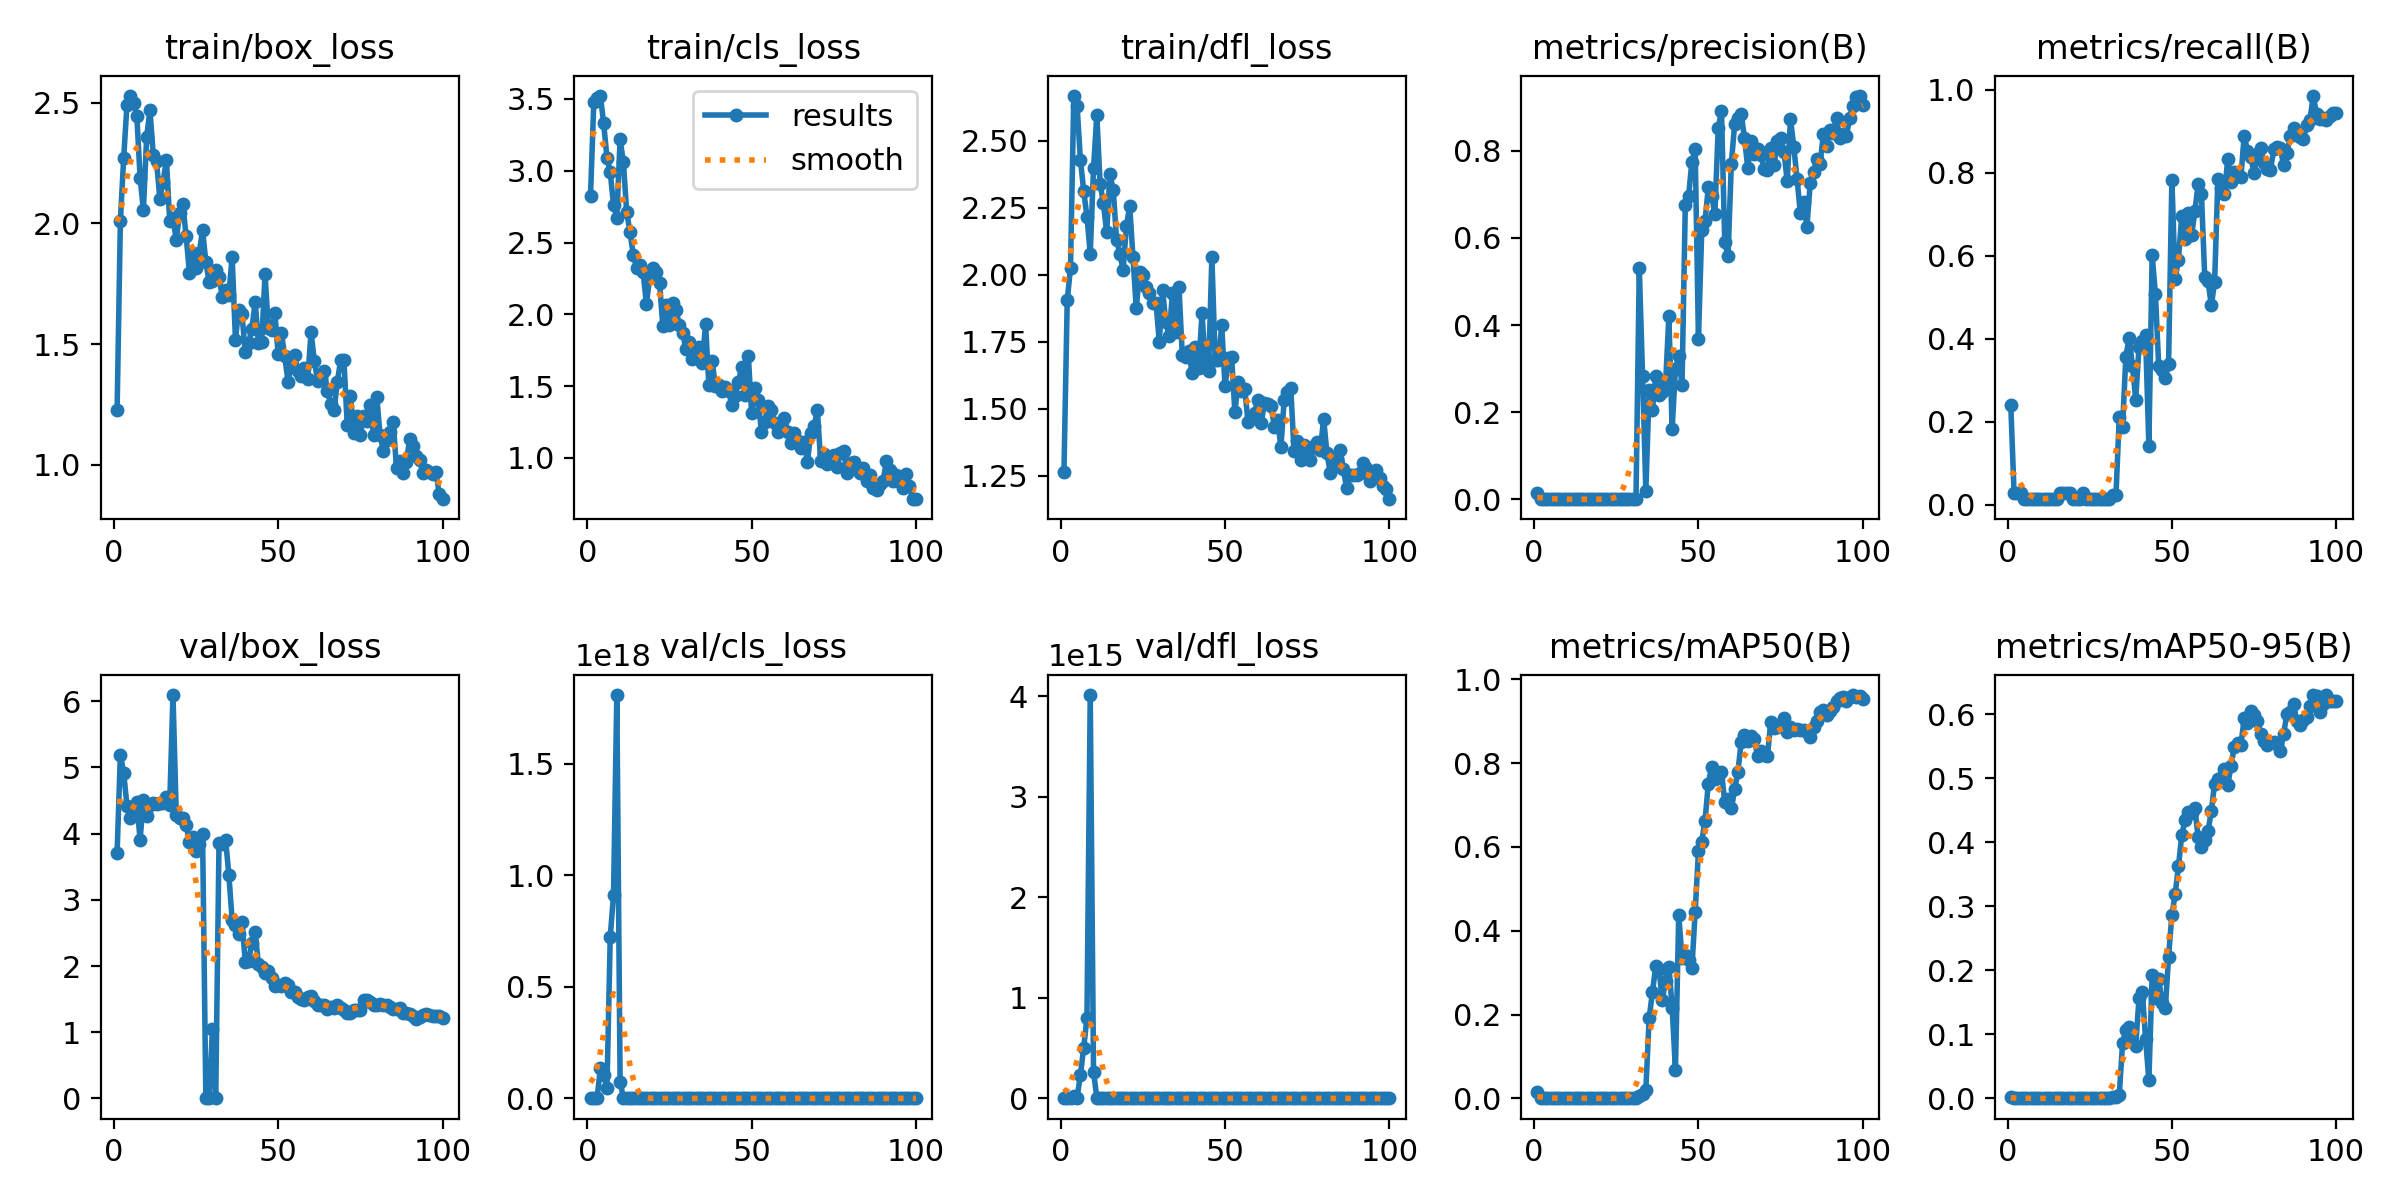

The file beside this chart, header and first rows:
epoch, time, train/box_loss, train/cls_loss, train/dfl_loss, metrics/precision(B), metrics/recall(B), metrics/mAP50(B), metrics/mAP50-95(B), val/box_loss, val/cls_loss, val/dfl_loss, lr/pg0, lr/pg1, lr/pg2
1, 200.7, 1.226, 2.825, 1.262, 0.01456, 0.2403, 0.01451, 0.00295, 3.709, 11.67, 2.95, 0.0964, 0.0004, 0.0004
2, 398.9, 2.009, 3.479, 1.905, 0.00054, 0.02778, 0.00028, 6e-05, 5.195, 4394, 25.45, 0.09189, 0.0008911, 0.0008911
3, 603.2, 2.27, 3.505, 2.027, 0.00054, 0.02778, 0.00028, 6e-05, 4.922, 8.27426e+14, 2.01665e+12, 0.08737, 0.001372, 0.001372
4, 804.9, 2.489, 3.522, 2.668, 0.00054, 0.02778, 0.00028, 6e-05, 4.422, 1.35635e+17, 2.20293e+13, 0.08284, 0.001844, 0.001844
5, 1058, 2.528, 3.33, 2.631, 0.00015, 0.01389, 9e-05, 4e-05, 4.241, 1.06679e+17, 7.13635e+12, 0.0783, 0.002305, 0.002305
6, 1273, 2.5, 3.091, 2.43, 0.00015, 0.01389, 9e-05, 4e-05, 4.398, 4.74727e+16, 2.32003e+14, 0.07376, 0.002756, 0.002756
7, 1477, 2.446, 2.99, 2.315, 0.00015, 0.01389, 9e-05, 3e-05, 4.472, 7.23646e+17, 5.01549e+14, 0.0692, 0.003198, 0.003198
8, 1681, 2.189, 2.761, 2.217, 0.00019, 0.01389, 0.00037, 4e-05, 3.908, 9.1174e+17, 7.98811e+14, 0.06463, 0.00363, 0.00363
9, 1878, 2.054, 2.674, 2.079, 0.00015, 0.01389, 0.0003, 0.00012, 4.513, 1.80696e+18, 4.01328e+15, 0.06005, 0.004052, 0.004052
10, 2072, 2.358, 3.218, 2.397, 0.00015, 0.01389, 0.0003, 0.00012, 4.272, 7.46644e+16, 2.66168e+14, 0.05546, 0.004463, 0.004463
11, 2263, 2.468, 3.061, 2.597, 0.00015, 0.01389, 0.0003, 0.00012, 4.44, 2.68534e+15, 7.97522e+12, 0.05087, 0.004865, 0.004865
12, 2452, 2.283, 2.712, 2.339, 0.00015, 0.01389, 0.0003, 0.00012, 4.458, 8.49892e+13, 2.15796e+11, 0.04626, 0.005257, 0.005257
13, 2641, 2.258, 2.573, 2.268, 0.00015, 0.01389, 0.0003, 0.00012, 4.441, 1.5581e+13, 3.6511e+10, 0.04164, 0.00564, 0.00564
14, 2838, 2.102, 2.416, 2.158, 0.0002, 0.01389, 0.00012, 1e-05, 4.458, 4.60879e+12, 1.00485e+10, 0.03701, 0.006012, 0.006012
15, 3025, 2.172, 2.325, 2.375, 0.0002, 0.01389, 0.00011, 1e-05, 4.459, 3.62318e+11, 1.06553e+09, 0.03237, 0.006374, 0.006374
16, 3212, 2.263, 2.345, 2.317, 0.00027, 0.02778, 0.00027, 3e-05, 4.548, 8.37329e+10, 3.81455e+08, 0.02773, 0.006727, 0.006727
17, 3405, 2.011, 2.292, 2.132, 0.0002, 0.02778, 0.00026, 0.0001, 4.435, 2.33362e+10, 5.33362e+08, 0.02307, 0.007069, 0.007069
18, 3605, 2.022, 2.072, 2.079, 0.00061, 0.02778, 0.00111, 0.00013, 6.095, 3.55818e+10, 4.34055e+08, 0.0184, 0.007402, 0.007402
19, 3809, 1.931, 2.257, 2.018, 0.0002, 0.02778, 0.00021, 4e-05, 4.288, 3.88046e+09, 1.01711e+08, 0.01372, 0.007725, 0.007725
20, 4010, 2.042, 2.32, 2.181, 0.00015, 0.01389, 9e-05, 2e-05, 4.243, 7.34092e+09, 3.09504e+07, 0.009038, 0.008038, 0.008038
21, 4212, 2.078, 2.296, 2.257, 0.00015, 0.01389, 9e-05, 2e-05, 4.243, 7.0093e+09, 1.57407e+07, 0.00802, 0.00802, 0.00802
22, 4411, 1.947, 2.22, 2.066, 0.00015, 0.01389, 9e-05, 1e-05, 4.132, 5.46173e+09, 1.31429e+07, 0.007921, 0.007921, 0.007921
23, 4607, 1.796, 1.916, 1.875, 0.00029, 0.02778, 0.0002, 3e-05, 3.879, 4.38453e+09, 1.02698e+07, 0.007822, 0.007822, 0.007822
24, 4810, 1.878, 2.064, 2.009, 0.00021, 0.01389, 0.00014, 1e-05, 3.943, 4.02493e+08, 928446, 0.007723, 0.007723, 0.007723
25, 5011, 1.814, 1.926, 1.998, 0.00021, 0.01389, 0.00014, 1e-05, 3.732, 4.89974e+08, 475221, 0.007624, 0.007624, 0.007624
26, 5214, 1.879, 2.076, 1.956, 0.00021, 0.01389, 0.00014, 1e-05, 3.848, 9.64897e+07, 162339, 0.007525, 0.007525, 0.007525
27, 5413, 1.972, 2.028, 1.931, 0.00021, 0.01389, 0.00014, 1e-05, 4.001, 1.28701e+07, 51866, 0.007426, 0.007426, 0.007426
28, 5610, 1.84, 1.927, 1.896, 0.00021, 0.01389, 0.00014, 1e-05, 0, 2.92195e+06, 0, 0.007327, 0.007327, 0.007327
29, 5808, 1.756, 1.872, 1.896, 0.00021, 0.01389, 0.00014, 1e-05, 0, 33582, 0, 0.007228, 0.007228, 0.007228
30, 6007, 1.763, 1.761, 1.75, 0.00021, 0.01389, 0.00014, 1e-05, 1.048, 176.7, 81.82, 0.007129, 0.007129, 0.007129
31, 6212, 1.807, 1.807, 1.944, 0.00021, 0.01389, 0.00014, 1e-05, 0, 0, 0, 0.00703, 0.00703, 0.00703
32, 6417, 1.778, 1.689, 1.822, 0.5305, 0.025, 0.006, 0.00195, 3.854, 15.2, 4.154, 0.006931, 0.006931, 0.006931
33, 6615, 1.694, 1.716, 1.773, 0.2841, 0.025, 0.01132, 0.0028, 3.85, 20.26, 4.926, 0.006832, 0.006832, 0.006832
34, 6815, 1.725, 1.769, 1.931, 0.0196, 0.2125, 0.02128, 0.00574, 3.91, 12.44, 4.981, 0.006733, 0.006733, 0.006733
35, 7018, 1.705, 1.662, 1.786, 0.25, 0.1874, 0.1912, 0.08631, 3.378, 16.14, 4.416, 0.006634, 0.006634, 0.006634
36, 7219, 1.861, 1.931, 1.953, 0.2056, 0.3571, 0.253, 0.1065, 2.693, 31.71, 3.065, 0.006535, 0.006535, 0.006535
37, 7409, 1.519, 1.507, 1.7, 0.284, 0.4021, 0.3153, 0.1117, 2.619, 28.63, 2.917, 0.006436, 0.006436, 0.006436
38, 7605, 1.643, 1.673, 1.692, 0.2385, 0.3354, 0.3078, 0.09017, 2.489, 21.08, 2.873, 0.006337, 0.006337, 0.006337
39, 7801, 1.623, 1.499, 1.714, 0.2456, 0.2538, 0.2351, 0.08164, 2.659, 20.24, 3.253, 0.006238, 0.006238, 0.006238
40, 8000, 1.466, 1.508, 1.633, 0.2641, 0.3806, 0.2805, 0.1563, 2.066, 23.53, 2.431, 0.006139, 0.006139, 0.006139
41, 8203, 1.504, 1.465, 1.732, 0.42, 0.3944, 0.3146, 0.1663, 2.073, 19.12, 2.482, 0.00604, 0.00604, 0.00604
42, 8409, 1.563, 1.492, 1.654, 0.1618, 0.4083, 0.2169, 0.09341, 2.349, 25.39, 2.711, 0.005941, 0.005941, 0.005941
43, 8613, 1.675, 1.464, 1.857, 0.298, 0.1426, 0.06856, 0.02813, 2.507, 26.37, 3.045, 0.005842, 0.005842, 0.005842
44, 8812, 1.503, 1.365, 1.667, 0.3291, 0.601, 0.4383, 0.192, 2.029, 12.25, 2.386, 0.005743, 0.005743, 0.005743
45, 9007, 1.51, 1.43, 1.639, 0.2613, 0.5075, 0.3346, 0.1569, 1.982, 9.914, 2.21, 0.005644, 0.005644, 0.005644
46, 9208, 1.789, 1.528, 2.067, 0.6765, 0.334, 0.3425, 0.187, 1.902, 6.821, 2.094, 0.005545, 0.005545, 0.005545
47, 9409, 1.568, 1.635, 1.684, 0.6962, 0.324, 0.3311, 0.1486, 1.923, 7.915, 2.235, 0.005446, 0.005446, 0.005446
48, 9612, 1.559, 1.436, 1.683, 0.7751, 0.306, 0.3104, 0.1409, 1.813, 8.455, 2.218, 0.005347, 0.005347, 0.005347
49, 9813, 1.63, 1.711, 1.811, 0.8031, 0.3405, 0.4448, 0.2213, 1.696, 4.671, 1.867, 0.005248, 0.005248, 0.005248
50, 10012, 1.457, 1.314, 1.584, 0.3688, 0.7835, 0.5896, 0.2866, 1.706, 3.411, 1.832, 0.005149, 0.005149, 0.005149
51, 10208, 1.544, 1.488, 1.688, 0.6173, 0.5437, 0.6129, 0.3186, 1.703, 2.481, 1.793, 0.00505, 0.00505, 0.00505
52, 10411, 1.449, 1.402, 1.694, 0.6383, 0.5906, 0.6625, 0.3623, 1.744, 2.057, 1.679, 0.004951, 0.004951, 0.004951
53, 10613, 1.345, 1.18, 1.488, 0.7168, 0.6959, 0.7514, 0.4107, 1.718, 2.038, 1.655, 0.004852, 0.004852, 0.004852
54, 10817, 1.418, 1.252, 1.598, 0.6974, 0.6396, 0.7917, 0.4347, 1.611, 1.996, 1.591, 0.004753, 0.004753, 0.004753
55, 11020, 1.456, 1.361, 1.567, 0.6552, 0.7023, 0.7628, 0.447, 1.602, 1.917, 1.615, 0.004654, 0.004654, 0.004654
56, 11213, 1.389, 1.33, 1.574, 0.8514, 0.649, 0.7673, 0.4458, 1.538, 1.663, 1.541, 0.004555, 0.004555, 0.004555
57, 11396, 1.37, 1.241, 1.451, 0.8913, 0.7079, 0.78, 0.4531, 1.495, 1.69, 1.513, 0.004456, 0.004456, 0.004456
58, 11589, 1.4, 1.177, 1.465, 0.5906, 0.7729, 0.7071, 0.4075, 1.494, 1.627, 1.57, 0.004357, 0.004357, 0.004357
59, 11782, 1.356, 1.204, 1.485, 0.5585, 0.7478, 0.7147, 0.3918, 1.53, 1.778, 1.589, 0.004258, 0.004258, 0.004258
60, 11972, 1.55, 1.278, 1.534, 0.7704, 0.5486, 0.6925, 0.4035, 1.541, 2.146, 1.639, 0.004159, 0.004159, 0.004159
... 40 more rows
